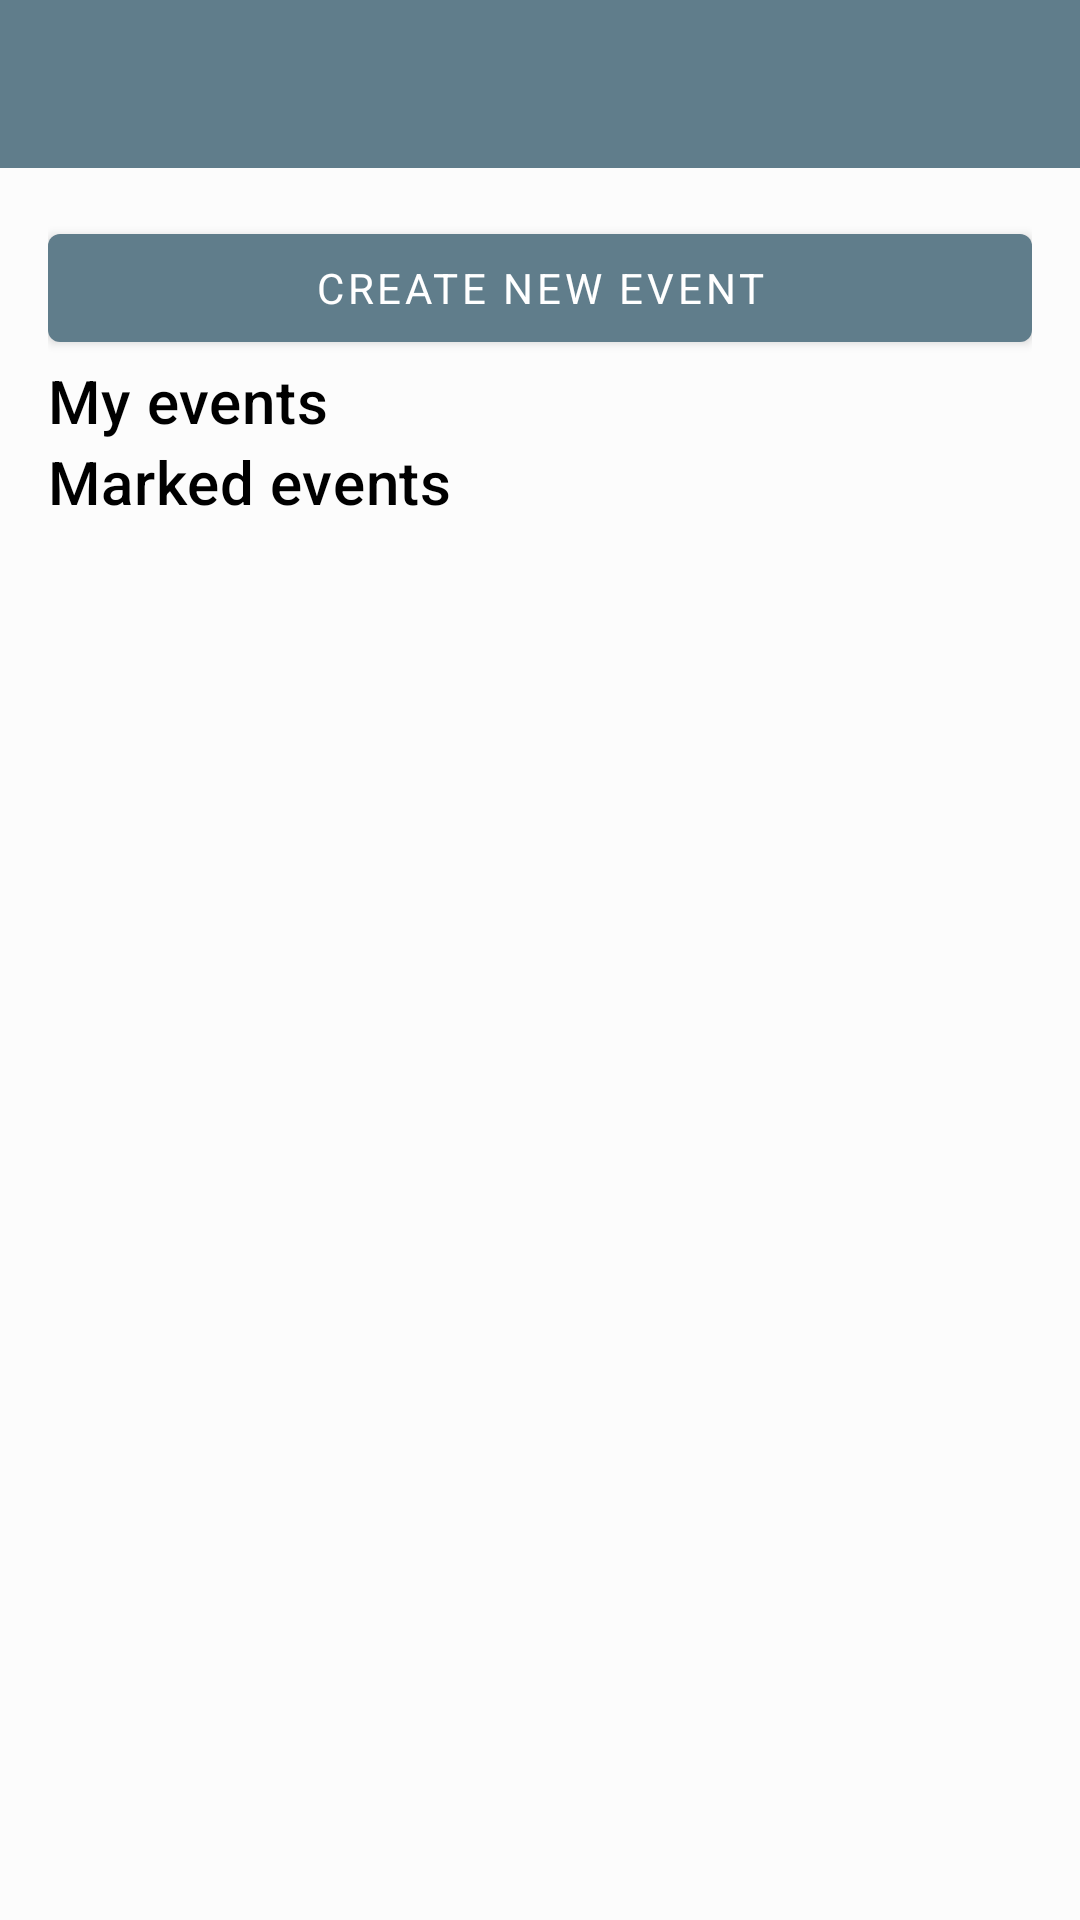

Layout XML and referenced resources for this Android screen:
<!-- AndroidManifest.xml: application theme AppTheme -->
<!-- res/layout/activity_events.xml -->
<?xml version="1.0" encoding="utf-8"?>
<androidx.drawerlayout.widget.DrawerLayout xmlns:android="http://schemas.android.com/apk/res/android"
    xmlns:app="http://schemas.android.com/apk/res-auto"
    xmlns:tools="http://schemas.android.com/tools"
    android:id="@+id/drawerLayout"
    android:layout_width="match_parent"
    android:layout_height="match_parent">

    <LinearLayout
        android:layout_width="match_parent"
        android:layout_height="wrap_content"
        android:orientation="vertical">

        <androidx.appcompat.widget.Toolbar
            android:id="@+id/toolbar"
            style="@style/Toolbar"
            android:layout_width="match_parent"
            android:layout_height="wrap_content"
            android:minHeight="?attr/actionBarSize"/>

        <ScrollView
            android:layout_width="match_parent"
            android:layout_height="wrap_content">

            <LinearLayout
                android:layout_width="match_parent"
                android:layout_height="wrap_content"
                android:padding="16dp"
                android:orientation="vertical">

                <com.google.android.material.button.MaterialButton
                    android:id="@+id/Save_button"
                    style="@style/Button"
                    android:layout_width="match_parent"
                    android:layout_height="wrap_content"
                    android:text="@string/Events_button_Create"
                    android:onClick="goToCreateEve"/>

                <TextView
                    android:id="@+id/Tags_textView"
                    style="@style/Title2"
                    android:layout_width="wrap_content"
                    android:layout_height="wrap_content"
                    android:text="@string/Events_textView_MyEvents"/>

                <ListView
                    android:id="@+id/myEventsListView"
                    android:layout_width="match_parent"
                    android:layout_height="wrap_content"
                    android:divider="@null"/>


                <TextView
                    android:id="@+id/Description_textView"
                    style="@style/Title2"
                    android:layout_width="wrap_content"
                    android:layout_height="wrap_content"
                    android:text="@string/Events_textView_Marked"/>

                <ListView
                    android:id="@+id/markedEventsListView"
                    android:layout_width="match_parent"
                    android:layout_height="wrap_content"
                    android:divider="@null"/>

            </LinearLayout>
        </ScrollView>
    </LinearLayout>

    <com.google.android.material.navigation.NavigationView
        android:id="@+id/navigationView"
        android:layout_width="match_parent"
        android:layout_height="match_parent"
        android:layout_gravity="start"
        app:menu="@menu/menu"/>

</androidx.drawerlayout.widget.DrawerLayout>
<!-- resources referenced by this layout -->
<resources>
  <string name="Events_button_Create">Create new event</string>
  
      //Strings for CreateEve
  <string name="Events_textView_Marked">Marked events</string>
  <string name="Events_textView_MyEvents">My events</string>
  <style name="Button" parent="Widget.MaterialComponents.Button">
          <item name="android:typeface">sans</item>
          <item name="android:textColor">#FFFFFF</item>
      </style>
  <style name="Title2" parent="TextAppearance.MaterialComponents.Headline6">
          <item name="android:typeface">sans</item>
          <item name="android:textColor">?android:attr/textColorPrimary</item>
      </style>
  <style name="Toolbar" parent="Widget.AppCompat.Toolbar">
          <item name="android:background">?attr/colorPrimary</item>
          <item name="titleTextAppearance">@style/Title2</item>
      </style>
  <style name="AppTheme" parent="Theme.MaterialComponents.Light.NoActionBar">
          <item name="colorPrimary">@color/colorPrimary</item>
          <item name="colorPrimaryDark">@color/colorPrimaryDark</item>
          <item name="colorAccent">@color/colorAccent</item>
          <item name="colorControlActivated">@color/colorControlActivated</item>
          <item name="android:textColorPrimary">@color/textColorPrimary</item>
          <item name="android:textColorSecondary">@color/textColorPrimary</item>
          <item name="android:windowBackground">@color/windowBackground</item>
          <item name="cardBackground">@color/cardBackground</item>
          <item name="android:textColorHint">@color/textColorPrimary</item>
      </style>
  <color name="colorPrimary">#607d8b</color>
  <color name="colorPrimaryDark">#263238</color>
  <color name="colorAccent">#455A64</color>
  <color name="colorControlActivated">@color/colorAccent</color>
  <color name="textColorPrimary">#000000</color>
  <color name="windowBackground">#FCFCFC</color>
  <color name="cardBackground">#ffffff</color>
</resources>
